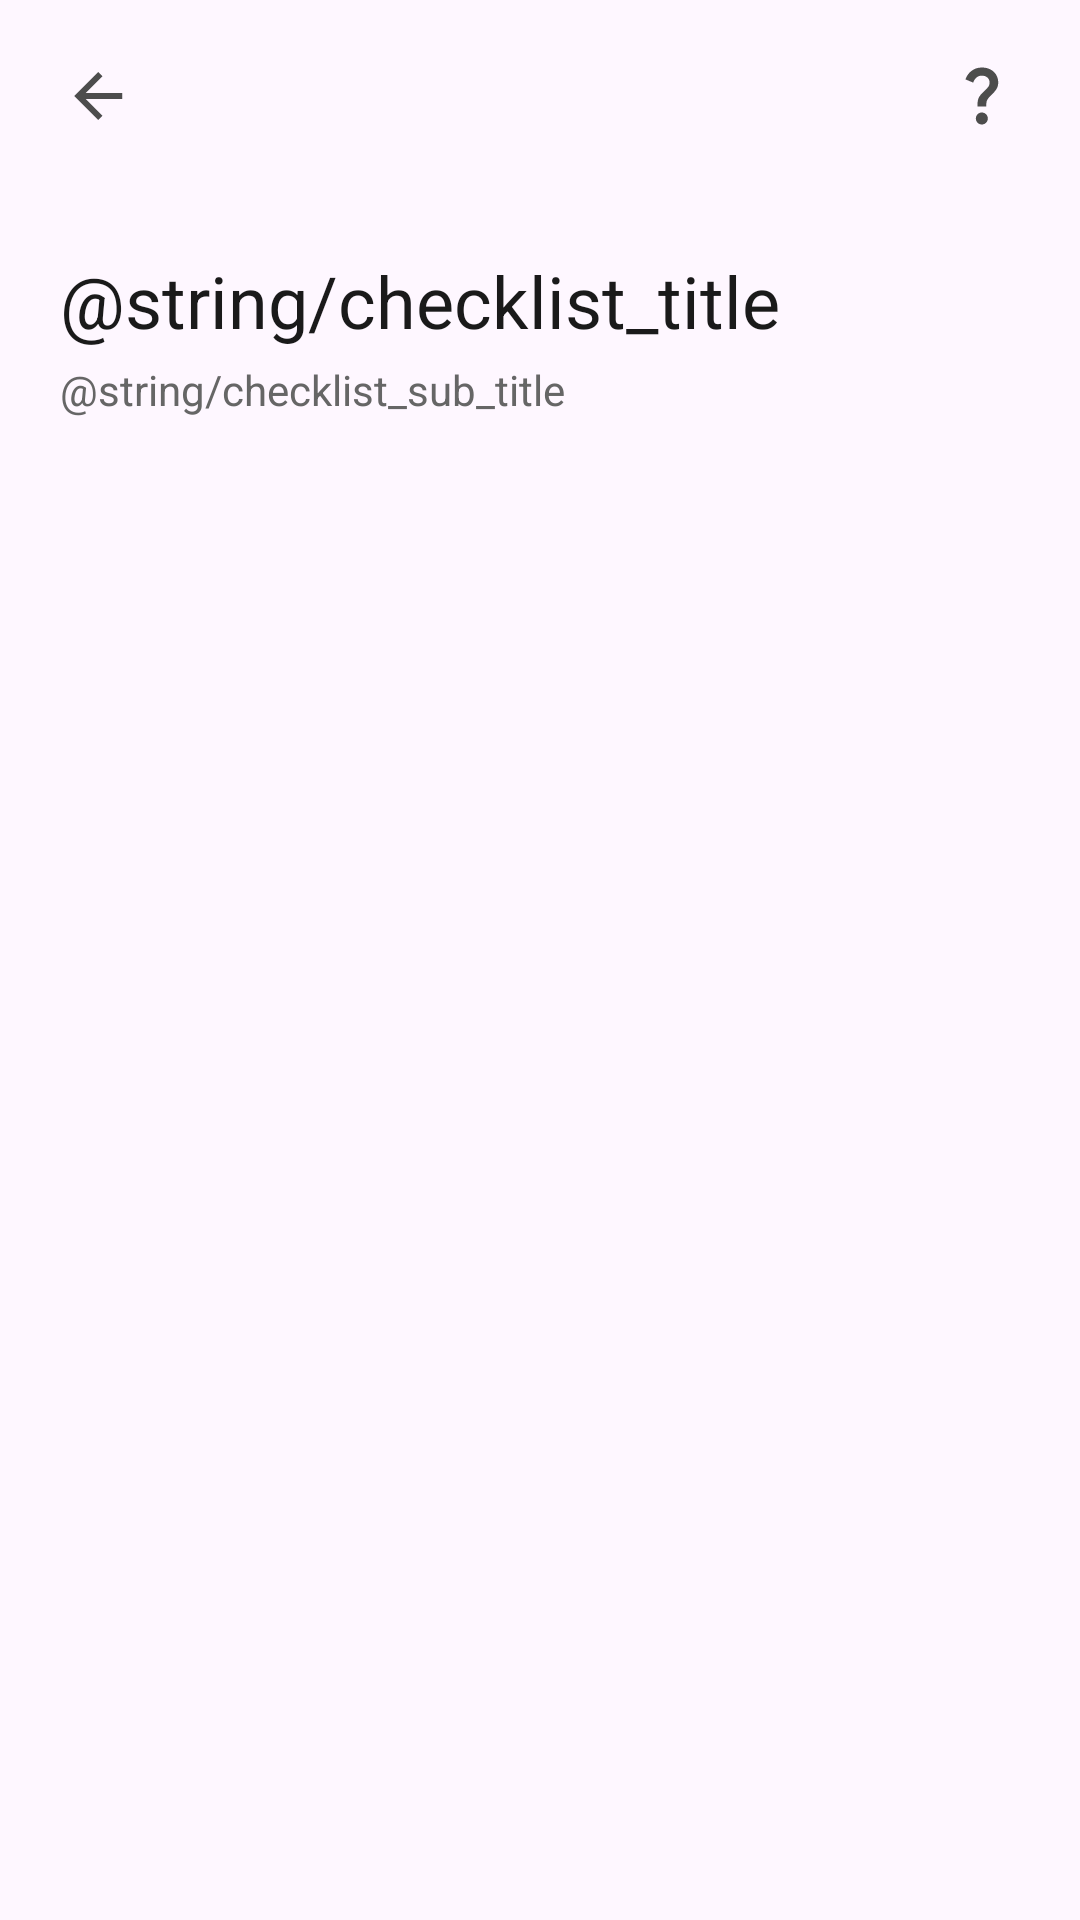

Reconstruct the res/layout file that produces this screen, plus the resources it refers to.
<!-- AndroidManifest.xml: application theme Theme.example -->
<!-- res/layout/fragment_checklist.xml -->
<?xml version="1.0" encoding="utf-8"?>
<layout xmlns:android="http://schemas.android.com/apk/res/android"
    xmlns:app="http://schemas.android.com/apk/res-auto"
    xmlns:tools="http://schemas.android.com/tools">

    <data>

    </data>

    <androidx.constraintlayout.widget.ConstraintLayout
        android:layout_width="match_parent"
        android:layout_height="match_parent">

        <com.google.android.material.appbar.AppBarLayout
            android:id="@+id/ab_checklist_appbar"
            android:layout_width="match_parent"
            android:layout_height="wrap_content"
            android:elevation="12dp"
            app:layout_constraintStart_toStartOf="parent"
            app:layout_constraintTop_toTopOf="parent">

            <androidx.appcompat.widget.Toolbar
                android:layout_width="match_parent"
                android:layout_height="wrap_content">

                <ImageView
                    android:id="@+id/iv_checklist_back"
                    android:layout_width="wrap_content"
                    android:layout_height="wrap_content"
                    android:layout_gravity="start"
                    android:layout_marginStart="20dp"
                    android:src="@drawable/ic_toolbar_arrow_back" />


                <ImageView
                    android:id="@+id/iv_checklist_question"
                    android:layout_width="wrap_content"
                    android:layout_height="wrap_content"
                    android:layout_gravity="end"
                    android:layout_marginEnd="20dp"
                    android:src="@drawable/ic_toolbar_question_mark" />
            </androidx.appcompat.widget.Toolbar>
        </com.google.android.material.appbar.AppBarLayout>


        <ScrollView
            android:layout_width="match_parent"
            android:layout_height="0dp"
            app:layout_constraintBottom_toBottomOf="parent"
            app:layout_constraintTop_toBottomOf="@id/ab_checklist_appbar">

            <androidx.constraintlayout.widget.ConstraintLayout
                android:layout_width="match_parent"
                android:layout_height="0dp"
                android:paddingHorizontal="20dp">

                <TextView
                    android:id="@+id/tv_checklist_title"
                    android:layout_width="wrap_content"
                    android:layout_height="wrap_content"
                    android:layout_marginTop="20dp"
                    android:text="@string/checklist_title"
                    android:textAppearance="@style/TextAppearance.example.SemiBold.Title01"
                    app:layout_constraintStart_toStartOf="parent"
                    app:layout_constraintTop_toTopOf="parent" />

                <TextView
                    android:id="@+id/tv_checklist_sub_title"
                    android:layout_width="wrap_content"
                    android:layout_height="wrap_content"
                    android:layout_marginTop="4dp"
                    android:text="@string/checklist_sub_title"
                    android:textAppearance="@style/TextAppearance.example.Regular.Content04"
                    android:textColor="@color/anydoc_neutral_40"
                    app:layout_constraintStart_toStartOf="parent"
                    app:layout_constraintTop_toBottomOf="@id/tv_checklist_title" />

                <androidx.recyclerview.widget.RecyclerView
                    android:id="@+id/rcv_checklist_recyclerview"
                    android:layout_width="match_parent"
                    android:layout_height="0dp"
                    android:layout_marginTop="28dp"
                    app:layoutManager="androidx.recyclerview.widget.LinearLayoutManager"
                    app:layout_constraintEnd_toEndOf="parent"
                    app:layout_constraintStart_toStartOf="parent"
                    app:layout_constraintTop_toBottomOf="@id/tv_checklist_sub_title"
                    tools:listitem="@layout/item_ai_result_deteced_info" />

            </androidx.constraintlayout.widget.ConstraintLayout>
        </ScrollView>
    </androidx.constraintlayout.widget.ConstraintLayout>
</layout>
<!-- res/layout/item_ai_result_deteced_info.xml (included above) -->
<?xml version="1.0" encoding="utf-8"?>
<layout xmlns:android="http://schemas.android.com/apk/res/android"
    xmlns:app="http://schemas.android.com/apk/res-auto"
    xmlns:tools="http://schemas.android.com/tools">

    <data>

    </data>

    <androidx.constraintlayout.widget.ConstraintLayout
        android:layout_width="match_parent"
        android:layout_height="wrap_content"
        android:layout_marginBottom="12dp"
        android:background="@drawable/shape_primary_80_line_10_rect"
        android:paddingHorizontal="20dp"
        android:paddingVertical="12dp">

        <TextView
            android:id="@+id/tv_ai_result_item_detected_info"
            android:layout_width="wrap_content"
            android:layout_height="wrap_content"
            android:textAppearance="@style/TextAppearance.example.SemiBold.Content01"
            app:layout_constraintStart_toStartOf="parent"
            app:layout_constraintTop_toTopOf="parent"
            tools:text="비듬, 각질" />

        <ImageView
            android:id="@+id/iv_ai_result_item_detected_more_info"
            android:layout_width="wrap_content"
            android:layout_height="wrap_content"
            android:layout_marginStart="4dp"
            android:contentDescription="@string/ai_result_detected_info_more_info"
            android:src="@drawable/ic_ai_result_item_question"
            app:layout_constraintBottom_toBottomOf="@id/tv_ai_result_item_detected_info"
            app:layout_constraintStart_toEndOf="@id/tv_ai_result_item_detected_info"
            app:layout_constraintTop_toTopOf="@id/tv_ai_result_item_detected_info" />

        <TextView
            android:id="@+id/tv_ai_result_item_detected_percent_title"
            android:layout_width="wrap_content"
            android:layout_height="wrap_content"
            android:layout_marginEnd="8dp"
            android:text="@string/ai_result_detected_info_percent_title"
            android:textAppearance="@style/TextAppearance.example.Regular.Content04"
            app:layout_constraintEnd_toStartOf="@id/tv_ai_result_item_detected_percent_num"
            app:layout_constraintTop_toTopOf="parent" />

        <TextView
            android:id="@+id/tv_ai_result_item_detected_percent_num"
            android:layout_width="wrap_content"
            android:layout_height="wrap_content"
            android:textAppearance="@style/TextAppearance.example.SemiBold.Content03"
            android:textColor="@color/anydoc_primary_10"
            app:layout_constraintEnd_toEndOf="parent"
            app:layout_constraintTop_toTopOf="parent"
            tools:text="97%" />


        <TextView
            android:id="@+id/tv_ai_result_item_detected_description"
            android:layout_width="match_parent"
            android:layout_height="wrap_content"
            android:layout_marginTop="8dp"
            android:textAppearance="@style/TextAppearance.example.Regular.Content04"
            android:textColor="@color/anydoc_neutral_40"
            app:layout_constraintTop_toBottomOf="@id/tv_ai_result_item_detected_info"
            tools:text="testesttestesttestesttestesttestesttestesttestesttestest" />
    </androidx.constraintlayout.widget.ConstraintLayout>
</layout>
<!-- resources referenced by this layout -->
<resources>
  <color name="anydoc_neutral_40">#666666</color>
  <color name="anydoc_primary_10">#00B98C</color>
  <!-- drawable ic_toolbar_arrow_back (drawable) -->
  <vector xmlns:android="http://schemas.android.com/apk/res/android"
      android:width="25dp"
      android:height="24dp"
      android:viewportWidth="25"
      android:viewportHeight="24">
    <path
        android:pathData="M20.746,11H8.576L14.166,5.41L12.746,4L4.746,12L12.746,20L14.156,18.59L8.576,13H20.746V11Z"
        android:fillColor="#4D4D4D"/>
  </vector>
  <!-- drawable ic_toolbar_question_mark (drawable) -->
  <vector xmlns:android="http://schemas.android.com/apk/res/android"
      android:width="25dp"
      android:height="24dp"
      android:viewportWidth="25"
      android:viewportHeight="24">
    <path
        android:pathData="M11.35,12.35C12.12,10.96 13.6,10.14 14.46,8.91C15.37,7.62 14.86,5.21 12.28,5.21C10.59,5.21 9.76,6.49 9.41,7.55L6.82,6.46C7.53,4.33 9.46,2.5 12.27,2.5C14.62,2.5 16.23,3.57 17.05,4.91C17.75,6.06 18.16,8.21 17.08,9.81C15.88,11.58 14.73,12.12 14.11,13.26C13.86,13.72 13.76,14.02 13.76,15.5H10.87C10.86,14.72 10.74,13.45 11.35,12.35ZM14.28,19.5C14.28,20.6 13.38,21.5 12.28,21.5C11.18,21.5 10.28,20.6 10.28,19.5C10.28,18.4 11.18,17.5 12.28,17.5C13.38,17.5 14.28,18.4 14.28,19.5Z"
        android:fillColor="#4D4D4D"/>
  </vector>
  <!-- drawable shape_primary_80_line_10_rect (drawable) -->
  <?xml version="1.0" encoding="utf-8"?>
  <shape xmlns:android="http://schemas.android.com/apk/res/android">
      <stroke android:color="@color/anydoc_primary_80" android:width="1.5dp" />
      <corners android:radius="10dp" />
  </shape>
  <style name="TextAppearance.example.Regular.Content04">
          <item name="fontFamily">@font/font_pretendard_regular</item>
          <item name="android:textSize">14sp</item>
          <item name="lineHeight">20dp</item>
      </style>
  <style name="TextAppearance.example.SemiBold.Content01">
          <item name="fontFamily">@font/font_pretendard_semibold</item>
          <item name="android:textSize">16sp</item>
          <item name="lineHeight">24dp</item>
      </style>
  <style name="TextAppearance.example.SemiBold.Content03">
          <item name="fontFamily">@font/font_pretendard_semibold</item>
          <item name="android:textSize">14sp</item>
          <item name="lineHeight">20dp</item>
      </style>
  <style name="TextAppearance.example.SemiBold.Title01">
          <item name="fontFamily">@font/font_pretendard_semibold</item>
          <item name="android:textSize">24sp</item>
          <item name="lineHeight">40dp</item>
      </style>
  <style name="Theme.example" parent="Base.Theme.example" />
  <color name="anydoc_primary_80">#ACE3D6</color>
  <style name="Base.Theme.example" parent="Theme.Material3.Light.NoActionBar">
          
          <item name="colorPrimary">@color/anydoc_primary_10</item>
          <item name="colorOnPrimary">@color/anydoc_white</item>
  
          
          <item name="colorSecondary">@color/anydoc_primary_99</item>
          <item name="colorSecondaryVariant">@color/anydoc_neutral_95</item>
          <item name="colorOnSecondary">@color/anydoc_neutral_10</item>
  
          
          <item name="android:statusBarColor">@android:color/transparent</item>
          <item name="android:windowLightStatusBar">true</item>
  
          
      </style>
  <color name="anydoc_white">#FFFFFF</color>
  <color name="anydoc_primary_99">#DDEFEB</color>
  <color name="anydoc_neutral_95">#F2F2F2</color>
  <color name="anydoc_neutral_10">#1A1A1A</color>
</resources>
